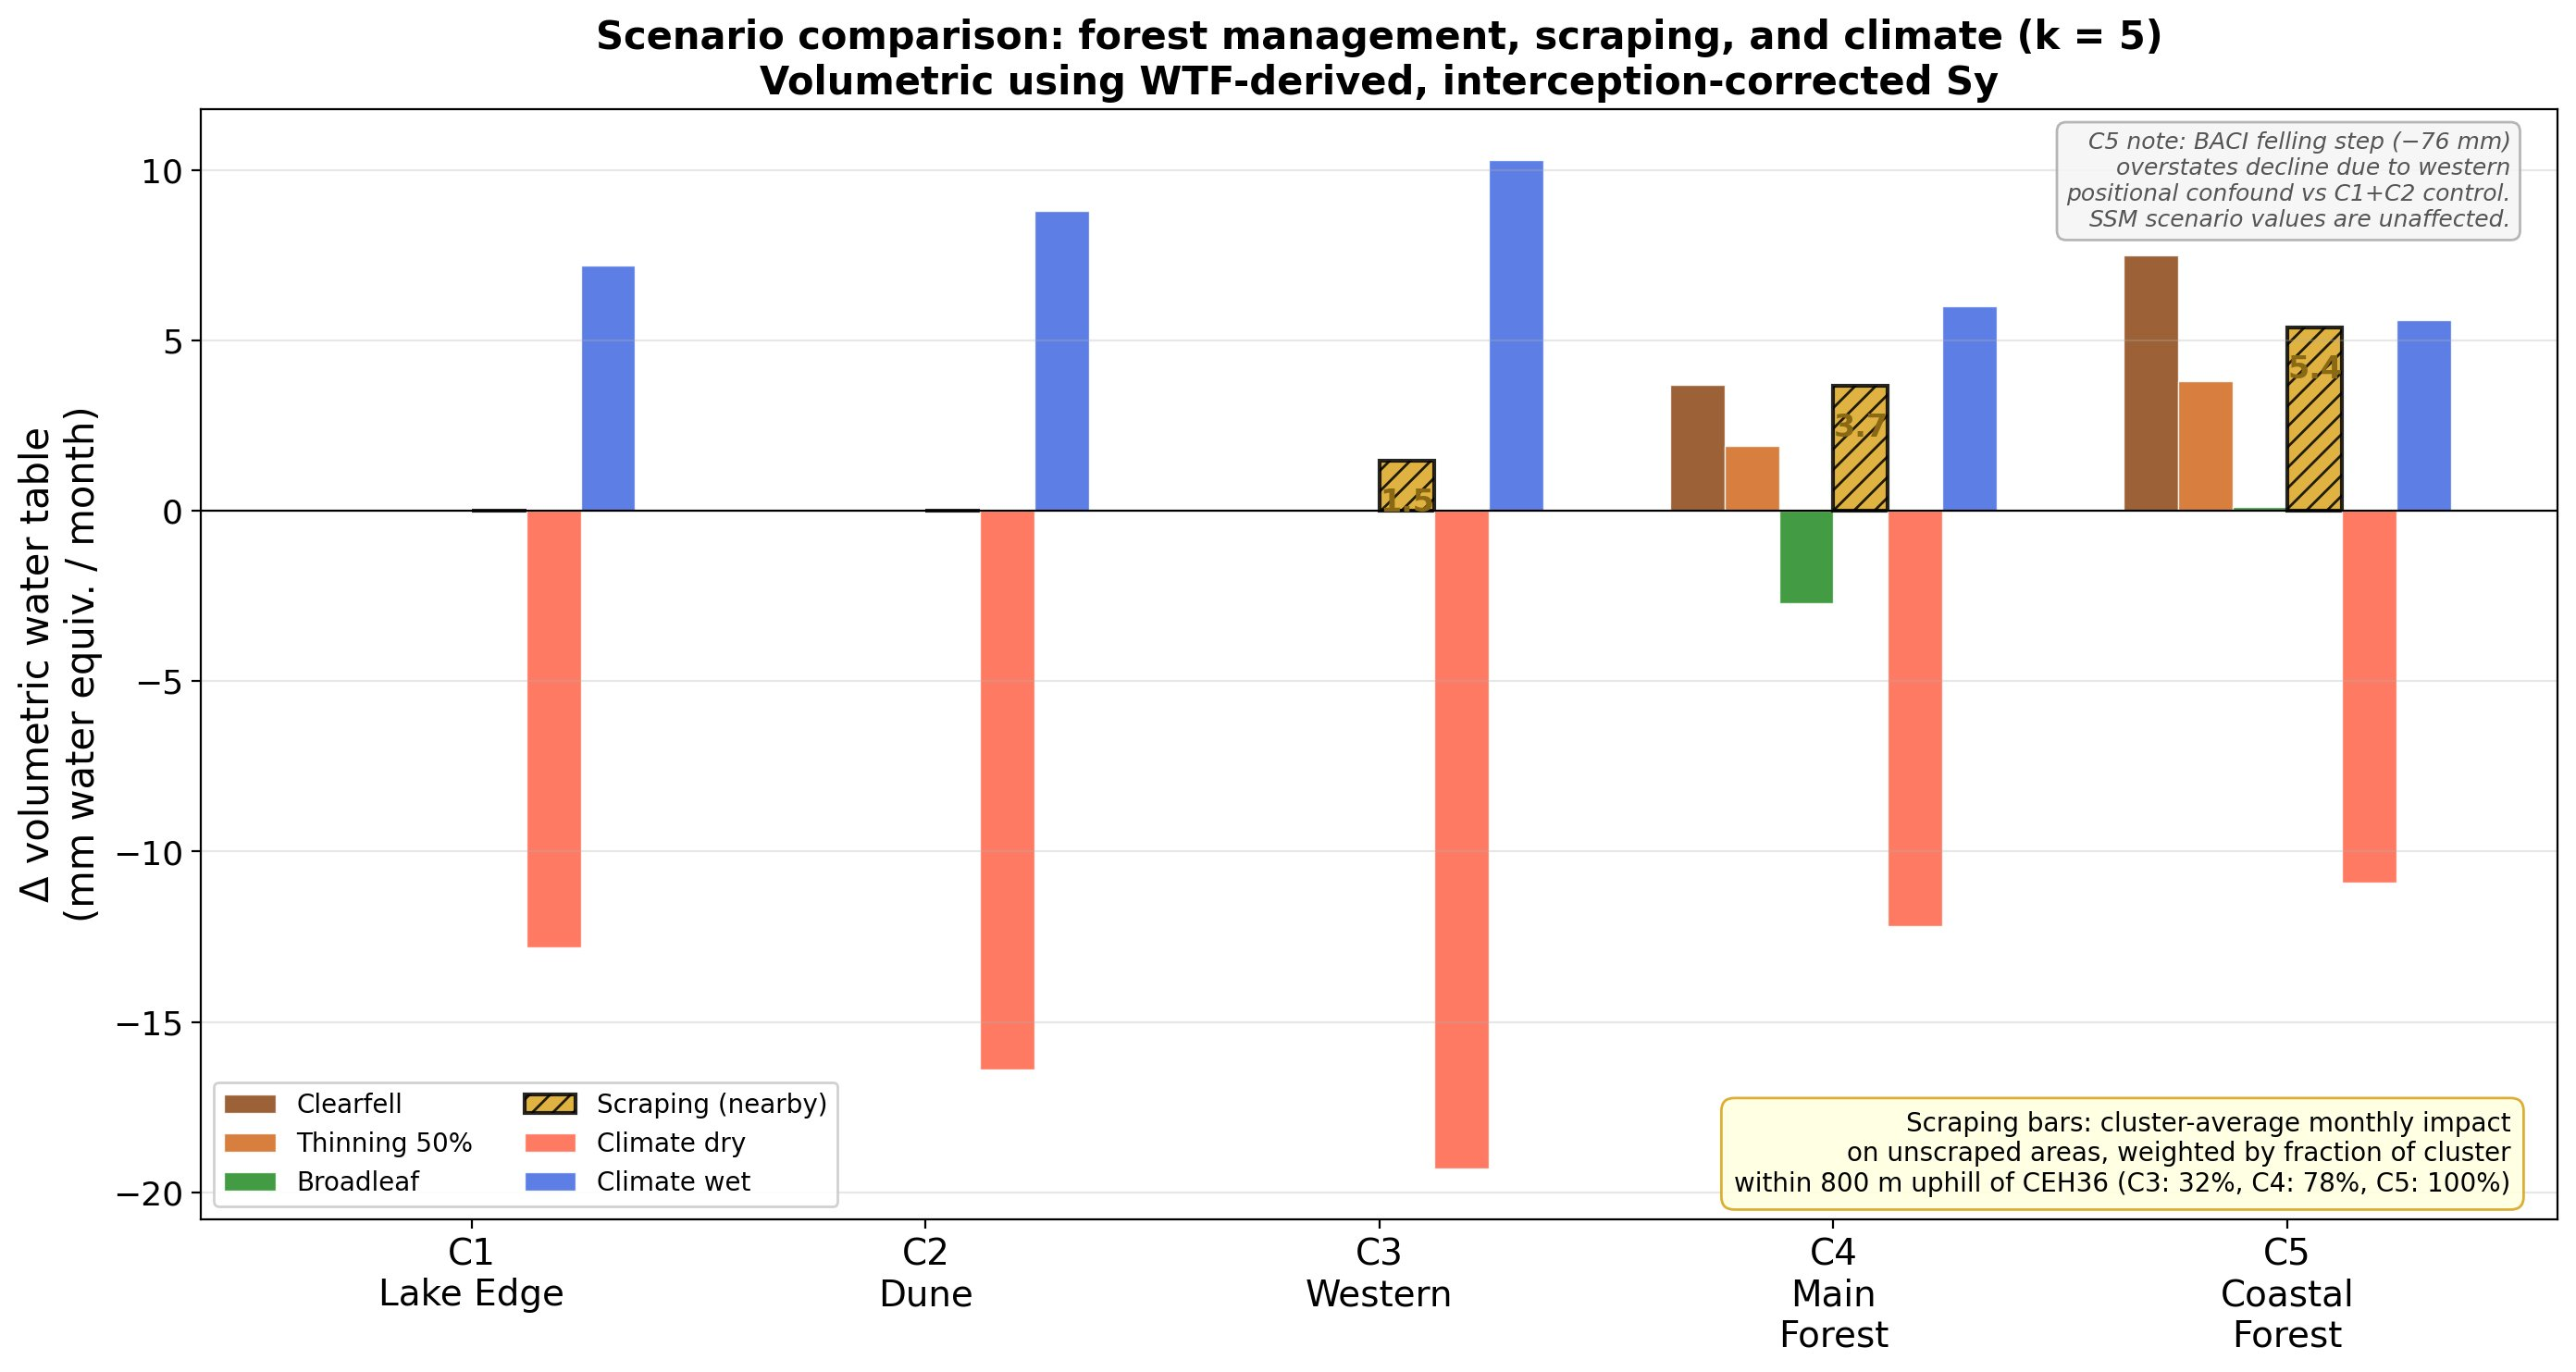

Source data for this figure (header and first rows):
Scenario, Cluster, Delta_vol_mm_per_month
Clearfell, C1, 0.0
Clearfell, C2, 0.0
Clearfell, C3, 0.0
Clearfell, C4, 3.7
Clearfell, C5, 7.5
Thinning 50%, C1, 0.0
Thinning 50%, C2, 0.0
Thinning 50%, C3, 0.0
Thinning 50%, C4, 1.9
Thinning 50%, C5, 3.8
Broadleaf, C1, 0.0
Broadleaf, C2, 0.0
Broadleaf, C3, 0.0
Broadleaf, C4, -2.7
Broadleaf, C5, 0.1
Scraping (nearby), C1, 0.0
Scraping (nearby), C2, 0.0
Scraping (nearby), C3, 1.5
Scraping (nearby), C4, 3.7
Scraping (nearby), C5, 5.4
Climate dry, C1, -12.8
Climate dry, C2, -16.4
Climate dry, C3, -19.3
Climate dry, C4, -12.2
Climate dry, C5, -10.9
Climate wet, C1, 7.2
Climate wet, C2, 8.8
Climate wet, C3, 10.3
Climate wet, C4, 6.0
Climate wet, C5, 5.6
